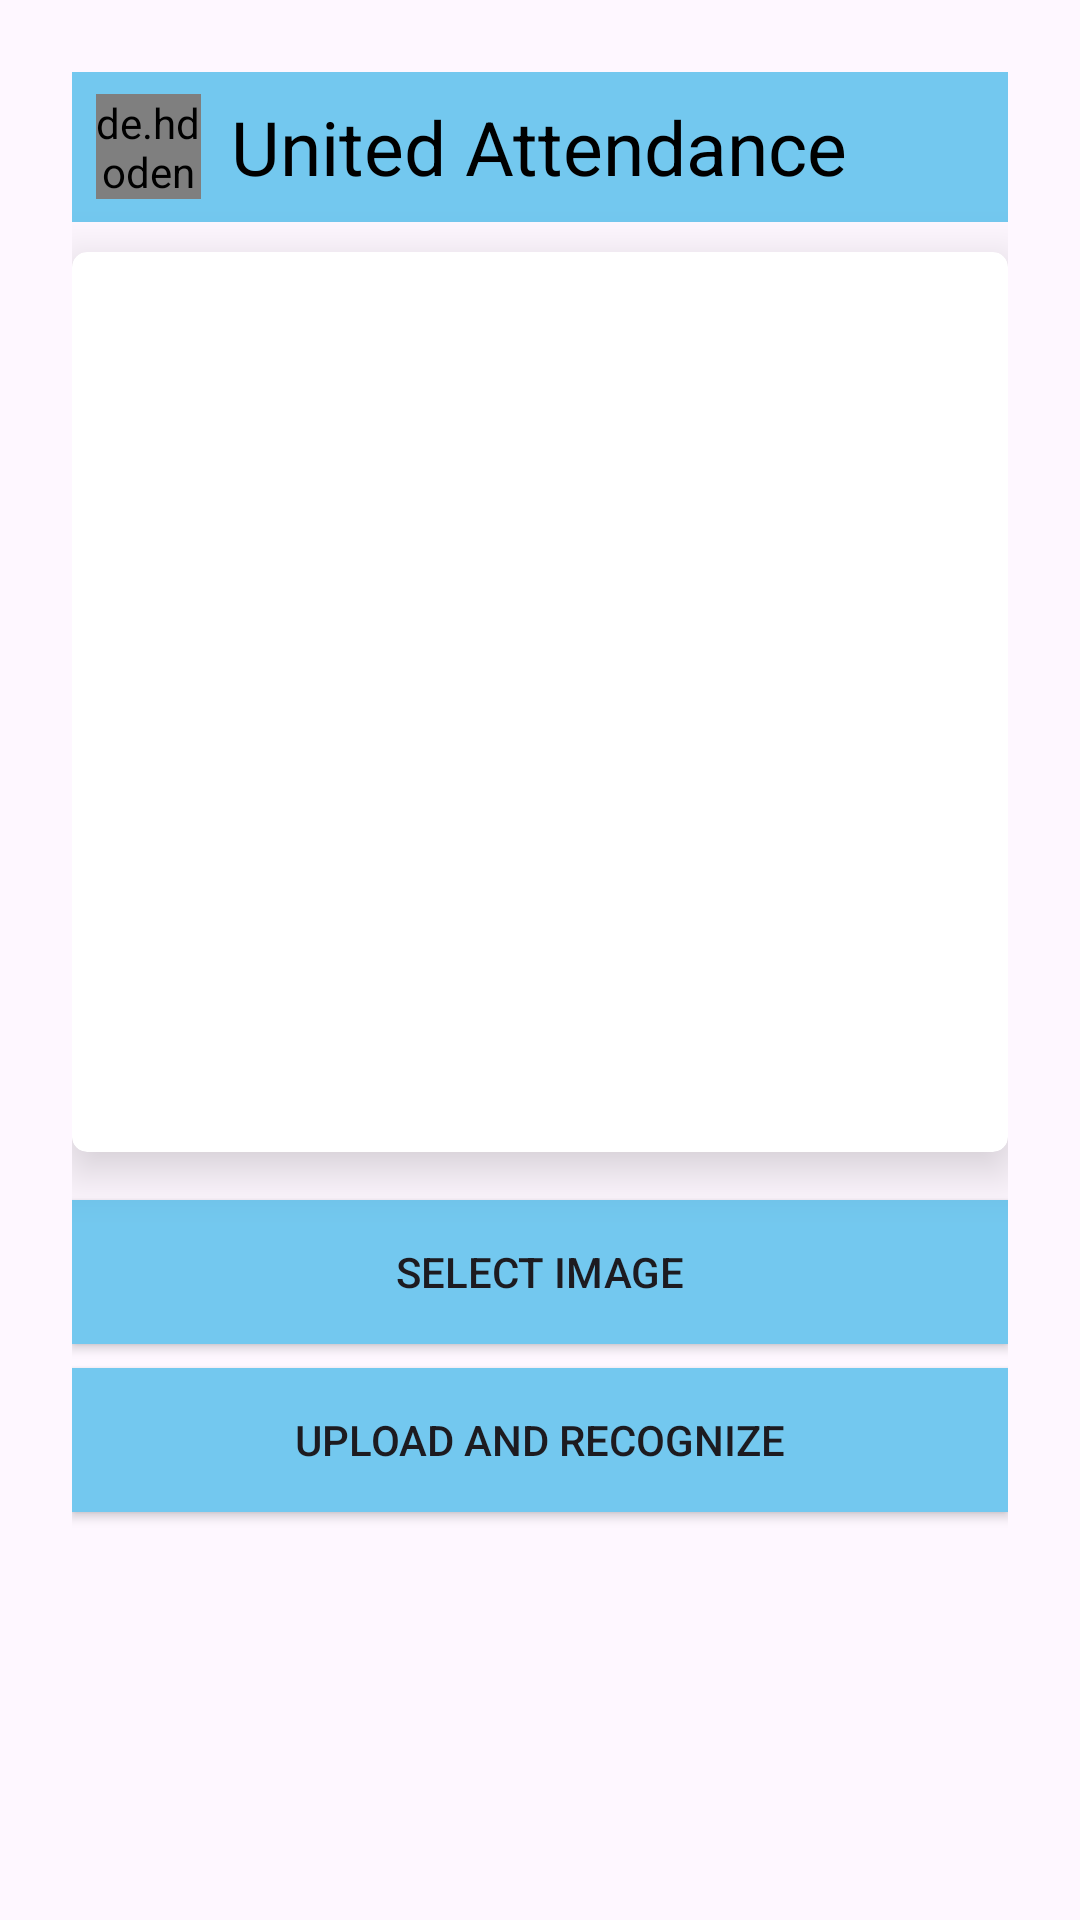

Reconstruct the res/layout file that produces this screen, plus the resources it refers to.
<!-- AndroidManifest.xml: activity theme Theme.Year4th -->
<!-- res/layout/activity_camera.xml -->
<?xml version="1.0" encoding="utf-8"?>
<LinearLayout xmlns:android="http://schemas.android.com/apk/res/android"
    xmlns:app="http://schemas.android.com/apk/res-auto"
    xmlns:tools="http://schemas.android.com/tools"
    android:id="@+id/main"
    android:layout_width="match_parent"
    android:layout_height="match_parent"
    tools:context=".CameraActivity"
    android:orientation="vertical"
    android:padding="24dp">

    <com.google.android.material.appbar.AppBarLayout
        android:layout_width="match_parent"
        android:layout_height="50dp"
        android:backgroundTint="#73C8EF"
        android:layout_marginBottom="10dp"
        >
        <LinearLayout
            android:layout_width="match_parent"
            android:layout_height="match_parent"
            android:orientation="horizontal"
            >
            <de.hdodenhof.circleimageview.CircleImageView
                android:id="@+id/ivLogo"
                android:layout_width="35dp"
                android:layout_height="35dp"
                android:layout_marginStart="8dp"
                android:layout_gravity="start|center"
                android:src="@drawable/college_logo"
                app:civ_circle_background_color="@color/white"
                app:civ_border_width="1dp"
                app:civ_border_color="#DDDDDD" />
            <TextView
                android:layout_weight="1"
                android:layout_marginStart="10dp"
                android:layout_gravity="center"
                android:textColor="@color/black"
                android:textSize="25sp"
                android:layout_width="wrap_content"
                android:layout_height="wrap_content"
                android:text="United Attendance"/>

        </LinearLayout>


    </com.google.android.material.appbar.AppBarLayout>


        <androidx.cardview.widget.CardView
            android:layout_width="wrap_content"
            android:layout_height="wrap_content"
            app:cardElevation="10dp"
            app:cardCornerRadius="5dp"
            android:layout_gravity="center"
            >
            <ImageView
                android:layout_width="350dp"
                android:layout_height="300dp"
                android:id="@+id/imagePreview"
                android:scaleType="centerCrop"
                android:backgroundTint="#6273C8EF"
                android:background="@drawable/photo_camera" />
        </androidx.cardview.widget.CardView>




    <androidx.appcompat.widget.AppCompatButton
        android:id="@+id/btnSelectImage"
        android:layout_width="match_parent"
        android:layout_height="wrap_content"
        android:text="@string/select_image"
        android:layout_marginTop="16dp"
        android:background="#73C8EF"/>

    <androidx.appcompat.widget.AppCompatButton
        android:id="@+id/btnUpload"
        android:layout_width="match_parent"
        android:layout_height="wrap_content"
        android:text="@string/upload_and_recognize"
        android:layout_marginTop="8dp"
        android:background="#73C8EF"/>
   <TextView
       android:id="@+id/totalPresentStudents"
       android:layout_marginTop="10dp"
       android:layout_width="wrap_content"
       android:layout_height="25dp"
       android:textSize="24sp"
       android:textStyle="bold"
       android:textColor="@color/black"
       />
    <ListView
        android:id="@+id/recognizedListView"
        android:layout_width="match_parent"
        android:layout_height="wrap_content"
        android:layout_marginTop="16dp"
        android:dividerHeight="1dp"/>

</LinearLayout>
<!-- resources referenced by this layout -->
<resources>
  <!-- drawable college_logo: png bitmap (drawable, 114874 bytes) -->
  <string name="select_image">Select Image</string>
  <string name="upload_and_recognize">Upload and Recognize</string>
  <style name="Theme.Year4th" parent="Base.Theme.Year4th" />
  <style name="Base.Theme.Year4th" parent="Theme.Material3.DayNight.NoActionBar">
          
          
      </style>
  <!-- not gathered from this repository: default colours our renderer supplied (Android Studio template values) -->
  <color name="black">#FF000000</color>
  <color name="white">#FFFFFFFF</color>
</resources>
